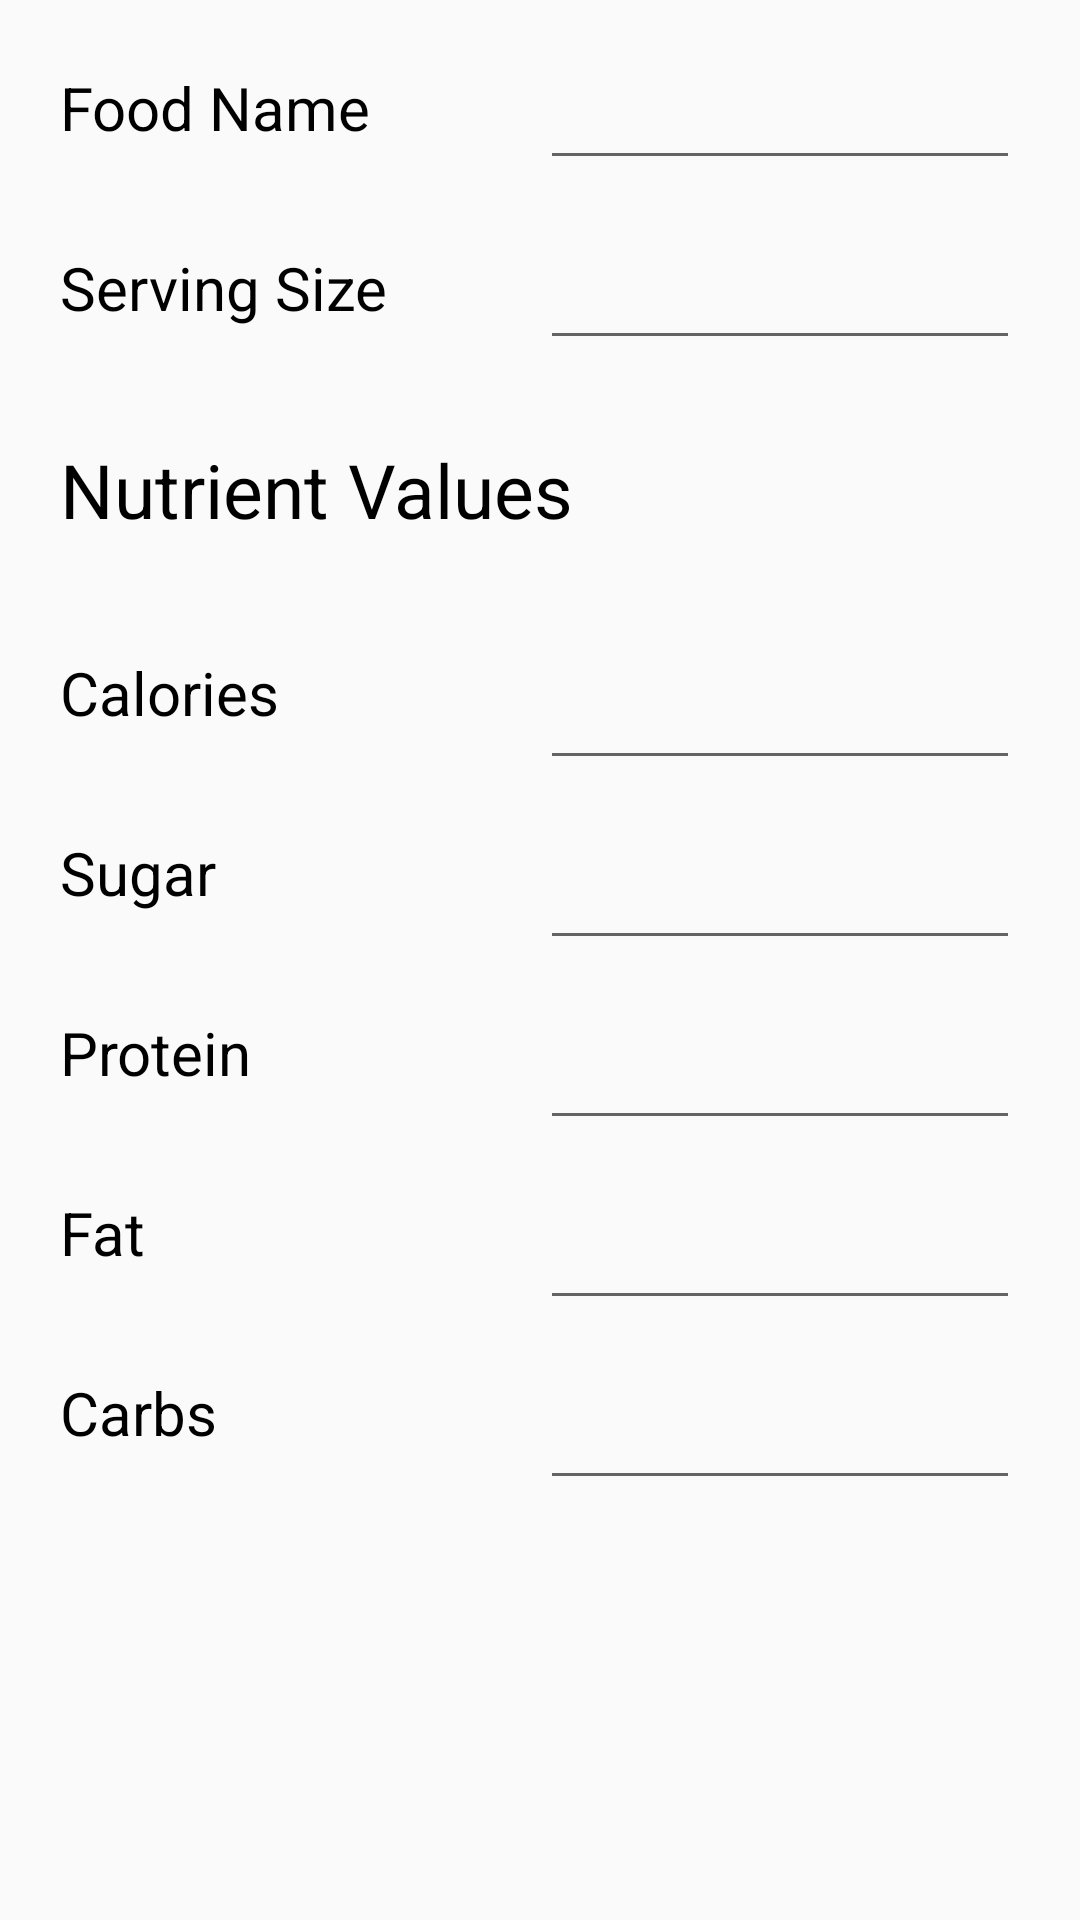

This screen was rendered from an Android layout file. Write that file and the resources it references.
<!-- AndroidManifest.xml: application theme AppTheme -->
<!-- res/layout/dialog_edit_food.xml -->
<?xml version="1.0" encoding="utf-8"?>
<LinearLayout xmlns:android="http://schemas.android.com/apk/res/android"
              android:orientation="vertical"
              android:layout_width="match_parent"
              android:layout_height="match_parent">

    <LinearLayout
        android:layout_width="match_parent"
        android:layout_height="50dp"
        android:layout_marginTop="10dp">

        <TextView
            android:layout_width="0dp"
            android:layout_height="wrap_content"
            android:layout_weight="1"
            android:layout_gravity="top"

            android:layout_marginLeft="20dp"

            android:text="@string/dialog_label_field1"
            android:textColor="@color/black"
            android:textSize="@dimen/list_item_font_size_medium"
            />

        <EditText
            android:id="@+id/edit_text_food_name"
            android:layout_width="0dp"
            android:layout_height="match_parent"
            android:layout_weight="1"

            android:inputType="text"

            android:layout_marginRight="20dp"
            />

    </LinearLayout>

    <LinearLayout
        android:layout_width="match_parent"
        android:layout_height="50dp"
        android:layout_marginTop="10dp">

        <TextView
            android:layout_width="0dp"
            android:layout_height="wrap_content"
            android:layout_weight="1"
            android:layout_gravity="top"

            android:layout_marginLeft="20dp"

            android:text="@string/dialog_label_field2"
            android:textColor="@color/black"
            android:textSize="@dimen/list_item_font_size_medium"
            />

        <EditText
            android:id="@+id/edit_text_serving_size"
            android:layout_width="0dp"
            android:layout_height="match_parent"
            android:layout_weight="1"

            android:inputType="text"

            android:layout_marginRight="20dp"
            />

    </LinearLayout>

    <FrameLayout
        android:layout_width="match_parent"
        android:layout_height="60dp">

        <TextView
            android:layout_width="match_parent"
            android:layout_height="wrap_content"

            android:layout_gravity="bottom"

            android:layout_marginLeft="20dp"

            android:text="@string/dialog_nutrient_section_header"
            android:textColor="@color/black"
            android:textSize="@dimen/list_item_font_size_regular"
            />

    </FrameLayout>



    <LinearLayout
        android:layout_width="match_parent"
        android:layout_height="300dp"
        android:layout_marginTop="20dp"
        android:orientation="vertical">

        <LinearLayout
            android:layout_width="match_parent"
            android:layout_height="0dp"
            android:layout_weight="1">

            <TextView
                android:layout_width="0dp"
                android:layout_height="wrap_content"
                android:layout_weight="2"

                android:layout_gravity="top"

                android:layout_marginLeft="20dp"

                android:text="@string/button_calorie_title"
                android:textColor="@color/black"
                android:textSize="@dimen/list_item_font_size_medium"
                />

            <EditText
                android:id="@+id/edit_text_calorie_value"
                android:layout_width="0dp"
                android:layout_height="match_parent"
                android:layout_weight="2"

                android:layout_marginRight="20dp"

                android:inputType="numberDecimal"
                android:maxLength="8"


                />

        </LinearLayout>
        <LinearLayout
            android:layout_width="match_parent"
            android:layout_height="0dp"
            android:layout_weight="1">

            <TextView
                android:layout_width="0dp"
                android:layout_height="wrap_content"
                android:layout_weight="1"

                android:layout_gravity="top"

                android:layout_marginLeft="20dp"

                android:text="@string/button_sugar_title"
                android:textColor="@color/black"
                android:textSize="@dimen/list_item_font_size_medium"
                />

            <EditText
                android:id="@+id/edit_text_sugar_value"
                android:layout_width="0dp"
                android:layout_height="match_parent"
                android:layout_weight="1"

                android:inputType="number"
                android:maxLength="7"

                android:layout_marginRight="20dp"
                />

        </LinearLayout>

        <LinearLayout
            android:layout_width="match_parent"
            android:layout_height="0dp"
            android:layout_weight="1">

            <TextView
                android:layout_width="0dp"
                android:layout_height="wrap_content"
                android:layout_weight="1"

                android:layout_gravity="top"

                android:layout_marginLeft="20dp"

                android:text="@string/button_protein_title"
                android:textColor="@color/black"
                android:textSize="@dimen/list_item_font_size_medium"
                />

            <EditText
                android:id="@+id/edit_text_protein_value"
                android:layout_width="0dp"
                android:layout_height="match_parent"
                android:layout_weight="1"

                android:inputType="numberDecimal"
                android:maxLength="7"

                android:layout_marginRight="20dp"
                />

        </LinearLayout>

        <LinearLayout
            android:layout_width="match_parent"
            android:layout_height="0dp"
            android:layout_weight="1">

            <TextView
                android:layout_width="0dp"
                android:layout_height="wrap_content"
                android:layout_weight="1"

                android:layout_gravity="top"

                android:layout_marginLeft="20dp"

                android:text="@string/button_fat_title"
                android:textColor="@color/black"
                android:textSize="@dimen/list_item_font_size_medium"
                />

            <EditText
                android:id="@+id/edit_text_fat_value"
                android:layout_width="0dp"
                android:layout_height="match_parent"
                android:layout_weight="1"

                android:inputType="numberDecimal"
                android:maxLength="7"

                android:layout_marginRight="20dp"
                />

        </LinearLayout>

        <LinearLayout
            android:layout_width="match_parent"
            android:layout_height="0dp"
            android:layout_weight="1">

            <TextView
                android:layout_width="0dp"
                android:layout_height="wrap_content"
                android:layout_weight="1"

                android:layout_gravity="top"

                android:layout_marginLeft="20dp"

                android:text="@string/button_carbs_title"
                android:textColor="@color/black"
                android:textSize="@dimen/list_item_font_size_medium"
                />

            <EditText
                android:id="@+id/edit_text_carbs_value"
                android:layout_width="0dp"
                android:layout_height="match_parent"
                android:layout_weight="1"

                android:inputType="numberDecimal"
                android:maxLength="7"

                android:layout_marginRight="20dp"
                />

        </LinearLayout>


    </LinearLayout>




</LinearLayout>
<!-- resources referenced by this layout -->
<resources>
  <color name="black">#000000</color>
  <dimen name="list_item_font_size_medium">20sp</dimen>
  <dimen name="list_item_font_size_regular">25sp</dimen>
  <string name="button_calorie_title">Calories</string>
  <string name="button_carbs_title">Carbs</string>
  <string name="button_fat_title">Fat</string>
  <string name="button_protein_title">Protein</string>
  <string name="button_sugar_title">Sugar</string>
  <string name="dialog_label_field1">Food Name</string>
  <string name="dialog_label_field2">Serving Size</string>
  <string name="dialog_nutrient_section_header">Nutrient Values</string>
  <style name="AppTheme" parent="Theme.AppCompat.Light.DarkActionBar">
      
          
          <item name="colorPrimary">@color/colorPrimary</item>
          <item name="colorPrimaryDark">@color/colorPrimaryDark</item>
          <item name="colorAccent">@color/colorAccent</item>
      </style>
  <color name="colorPrimary">#63AA60</color>
  <color name="colorPrimaryDark">#3F6E3D</color>
  <color name="colorAccent">#E8CE62</color>
</resources>
